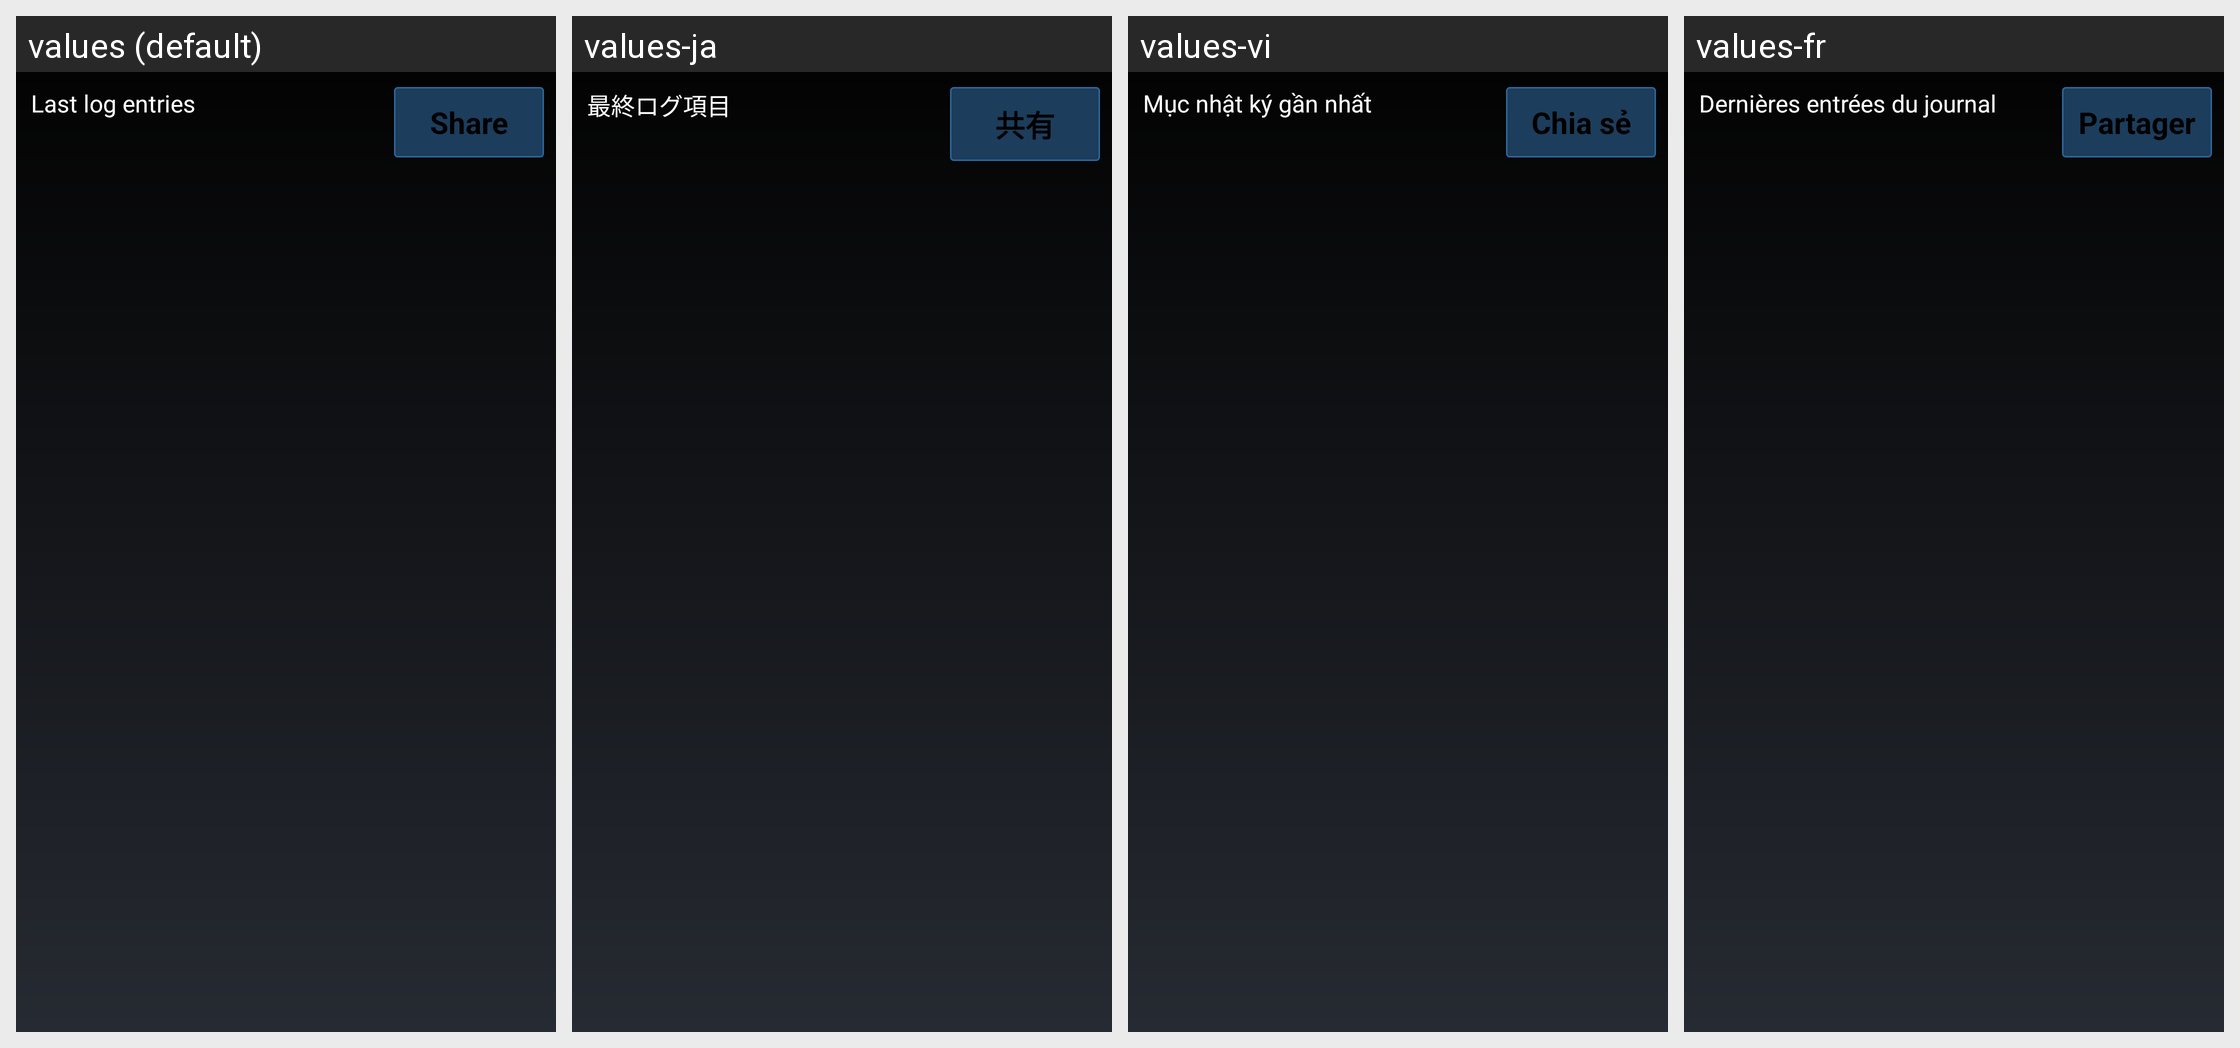

For this localized Android screen grid, give each drawn string resource with its value in every locale shown.
Android screen res/layout/show_logs_activity.xml rendered under 4 locales, left to right: values (default), values-ja, values-vi, values-fr. Device: Nexus 5 (rendered at 1080×1920; each locale shown at half size, 540×960, under a caption strip naming it); theme MyceliumModern.
Other locales in the repository, not shown: values-az, values-bg, values-cs, values-da, values-de, values-el, values-es, values-fil, values-in, values-it, values-iw, values-ko, values-nl, values-pl, values-pt, values-ro, values-ru, values-sk, values-sl, values-sq, values-sv, values-tr, values-uk, values-zh, values-zh-rTW.
Strings drawn on this screen, with the default value and each locale's value (text and hints the layout hard-codes, and strings that could not be matched under every locale, appear in the picture but are not listed):

last_log_entries
  values: Last log entries
  values-ja: 最終ログ項目
  values-vi: Mục nhật ký gần nhất
  values-fr: Dernières entrées du journal

share
  values: Share
  values-ja: 共有
  values-vi: Chia sẻ
  values-fr: Partager
